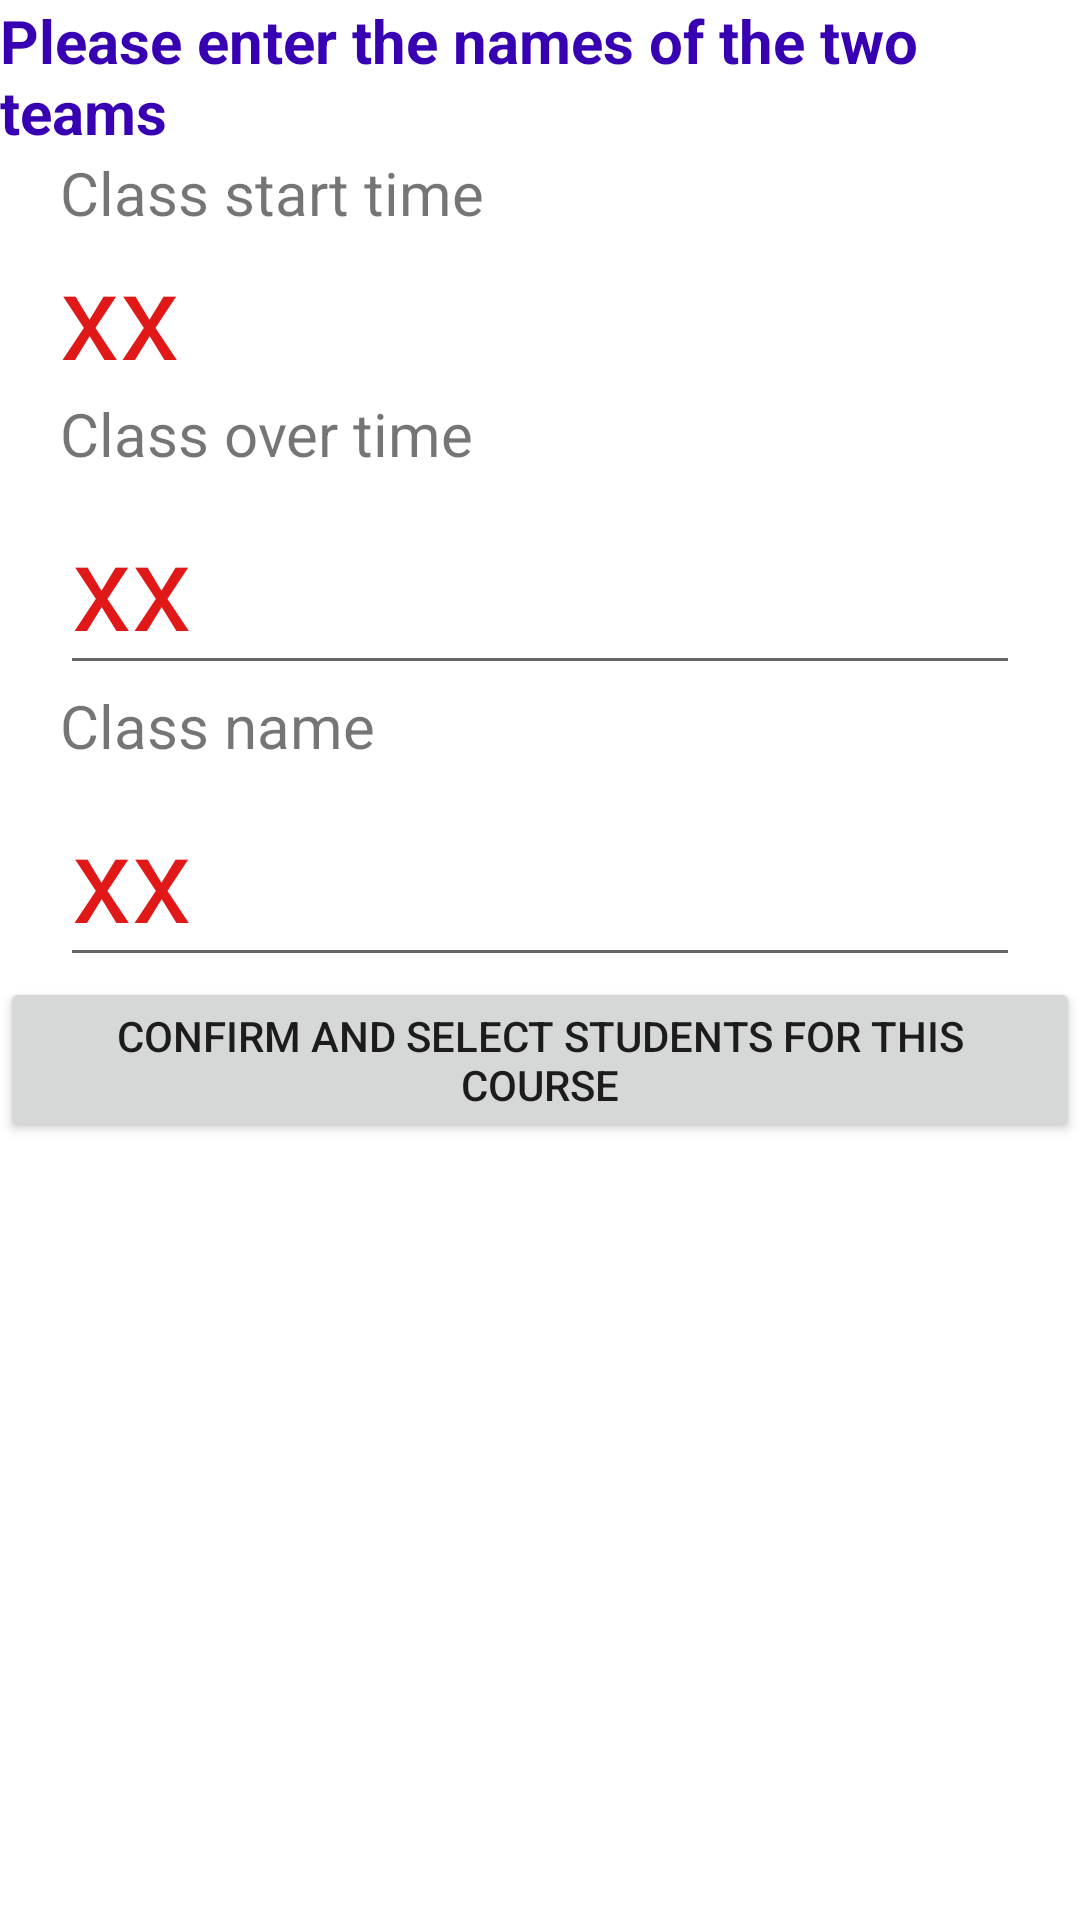

Write the Android layout XML for this screen, with the resource values it uses.
<!-- AndroidManifest.xml: application theme Theme.FedUniStudentAttendance30395637 -->
<!-- res/layout/activity_course_info.xml -->
<?xml version="1.0" encoding="utf-8"?>
<LinearLayout xmlns:android="http://schemas.android.com/apk/res/android"
    xmlns:tools="http://schemas.android.com/tools"
    android:layout_width="match_parent"
    android:layout_height="match_parent"
    tools:context=".CourseInfoActivity"
    android:orientation="vertical">

    <TextView
        android:layout_width="wrap_content"
        android:layout_height="wrap_content"
        android:layout_centerHorizontal="true"
        android:text="Please enter the names of the two teams"
        android:textSize="20sp"
        android:textStyle="bold"
        android:textColor="@color/purple_700"
        />
    <TextView
        android:layout_width="wrap_content"
        android:layout_height="wrap_content"
        android:text="Class start time"
        android:textSize="20sp"
        android:layout_marginLeft="20dp"
        />
    <TextView
        android:id="@+id/TvTime"
        android:layout_width="match_parent"
        android:layout_height="wrap_content"
        android:layout_centerHorizontal="true"
        android:layout_marginHorizontal="20dp"
        android:text="xx"
        android:textColor="#E11818"
        android:textSize="40sp" />
    <TextView
        android:layout_width="wrap_content"
        android:layout_height="wrap_content"
        android:text="Class over time"
        android:textSize="20sp"
        android:layout_marginLeft="20dp"
        />
    <EditText
        android:id="@+id/courseOverTime"
        android:textColor="#E11818"
        android:layout_width="match_parent"
        android:layout_height="wrap_content"
        android:layout_centerHorizontal="true"
        android:layout_marginHorizontal="20dp"
        android:text="xx"
        android:textSize="40sp" />
    <TextView
        android:layout_width="wrap_content"
        android:layout_height="wrap_content"
        android:text="Class name"
        android:textSize="20sp"
        android:layout_marginLeft="20dp"
        />
    <EditText
        android:id="@+id/CourseName"
        android:textColor="#E11818"
        android:layout_width="match_parent"
        android:layout_height="wrap_content"
        android:layout_centerHorizontal="true"
        android:layout_marginHorizontal="20dp"
        android:text="xx"
        android:textSize="40sp" />
    <Button
        android:layout_width="wrap_content"
        android:layout_height="wrap_content"
        android:layout_gravity="center"
        android:layout_centerHorizontal="true"
        android:layout_alignParentBottom="true"
        android:text="Confirm and select students for this course"
        android:onClick="OnClickCourse"
        android:layout_marginBottom="20dp"
        />
</LinearLayout>
<!-- resources referenced by this layout -->
<resources>
  <style name="Theme.FedUniStudentAttendance30395637" parent="Theme.MaterialComponents.DayNight.DarkActionBar">
          
          <item name="colorPrimary">@color/purple_500</item>
          <item name="colorPrimaryVariant">@color/purple_700</item>
          <item name="colorOnPrimary">@color/white</item>
          
          <item name="colorSecondary">@color/teal_200</item>
          <item name="colorSecondaryVariant">@color/teal_700</item>
          <item name="colorOnSecondary">@color/black</item>
          
          <item name="android:statusBarColor" tools:targetApi="l">?attr/colorPrimaryVariant</item>
          
      </style>
  <!-- not gathered from this repository: default colours our renderer supplied (Android Studio template values) -->
  <color name="purple_500">#FF6200EE</color>
  <color name="purple_700">#FF3700B3</color>
  <color name="teal_200">#FF03DAC5</color>
  <color name="teal_700">#FF018786</color>
  <color name="black">#FF000000</color>
  <color name="white">#FFFFFFFF</color>
</resources>
